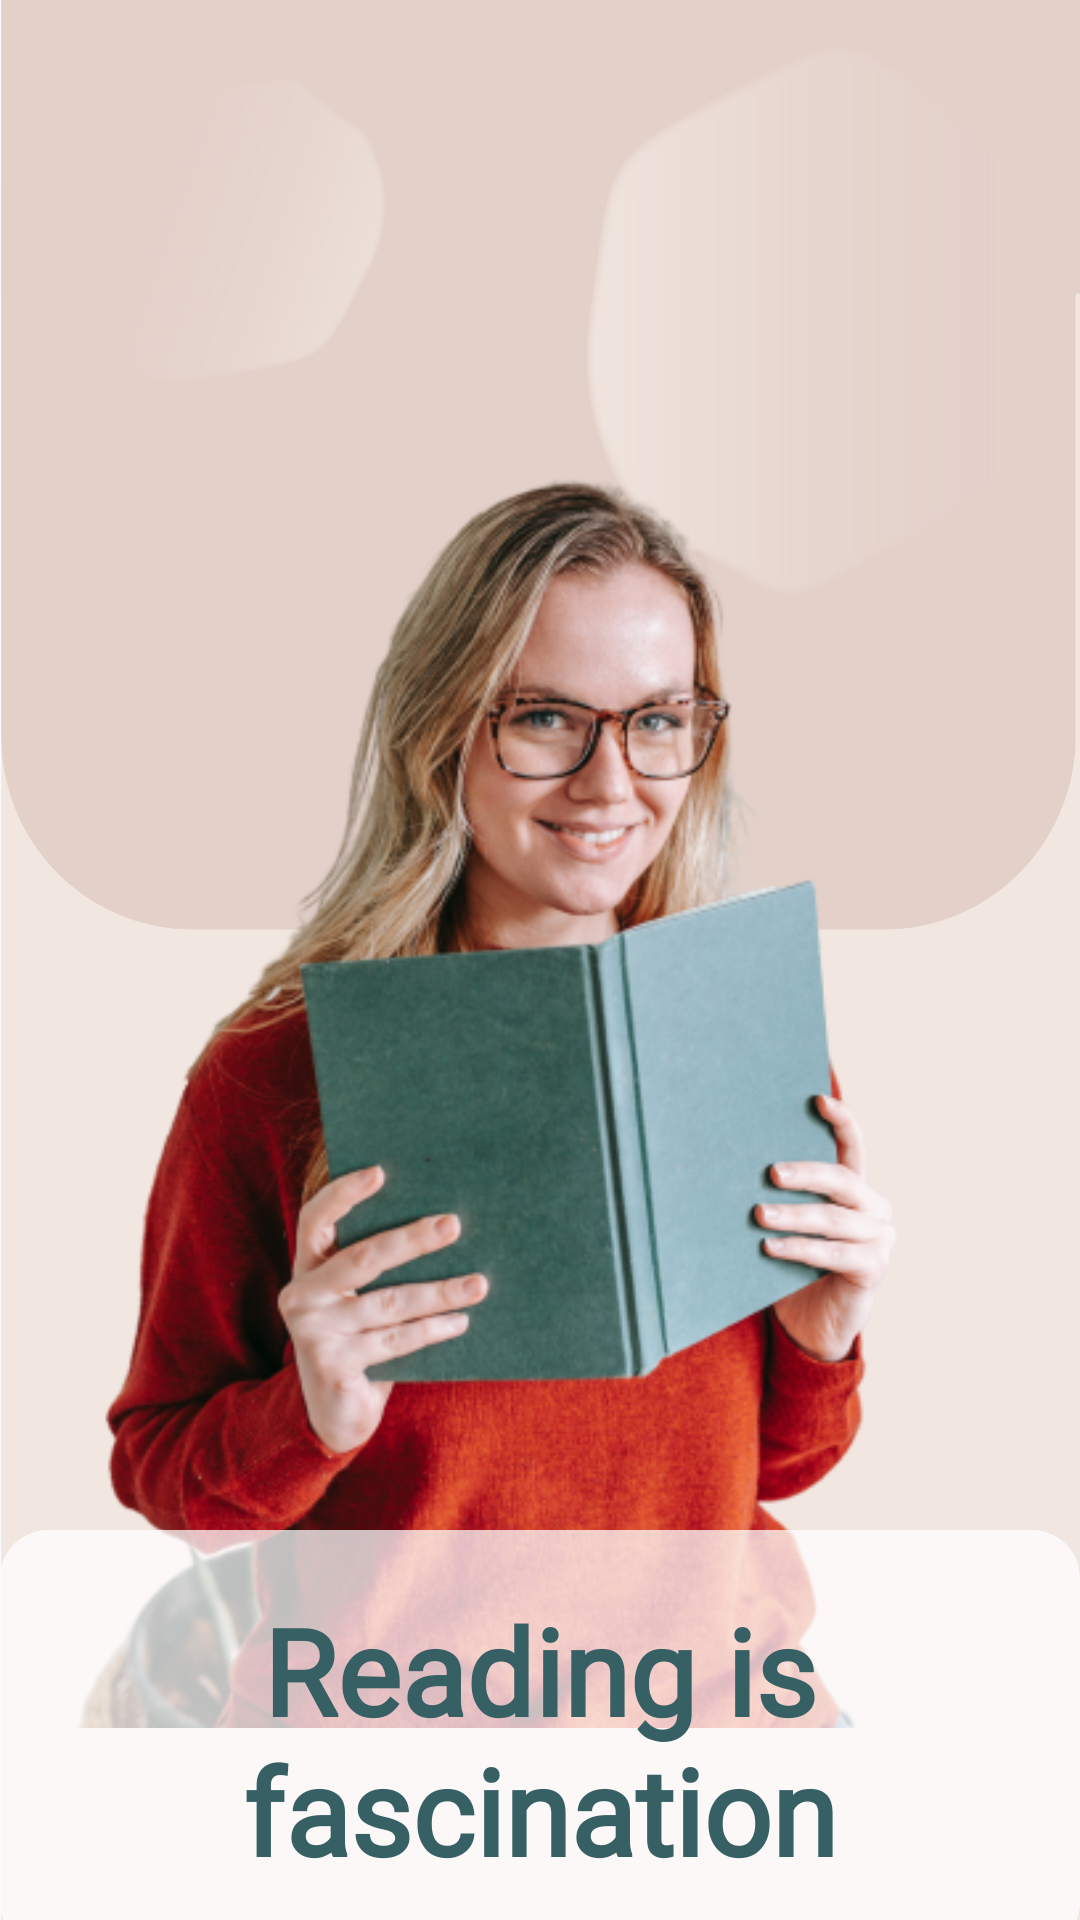

Here is an Android app screen rendered from its layout file. Give the layout XML and the strings, colors and styles it references.
<!-- AndroidManifest.xml: application theme Theme.AppCompat.DayNight.NoActionBar -->
<!-- res/layout/activity_splash.xml -->
<?xml version="1.0" encoding="utf-8"?>
<androidx.constraintlayout.widget.ConstraintLayout xmlns:android="http://schemas.android.com/apk/res/android"
    xmlns:app="http://schemas.android.com/apk/res-auto"
    xmlns:tools="http://schemas.android.com/tools"
    android:layout_width="match_parent"
    android:layout_height="match_parent"
    tools:context=".Splash.Splash"
    android:background="@drawable/splash_bg">

    <FrameLayout
        android:layout_width="match_parent"
        android:layout_height="match_parent"
        app:layout_constraintEnd_toEndOf="parent"
        app:layout_constraintStart_toStartOf="parent"
        app:layout_constraintTop_toTopOf="parent">

        <ImageView
            android:id="@+id/splashImg"
            android:layout_width="wrap_content"
            android:layout_height="wrap_content"
            android:layout_marginTop="0dp"
            app:srcCompat="@drawable/girl_read" />

        <TextView
            android:id="@+id/reading"
            android:layout_width="match_parent"
            android:layout_height="wrap_content"
            android:layout_gravity="center"
            android:layout_marginTop="260dp"
            android:padding="20dp"
            android:text="@string/splash_title"
            android:textSize="40sp"
            android:textAlignment="center"
            android:textColor="@color/blue2"
            android:textStyle="bold"
            android:layout_marginStart="0dp"
            android:layout_marginEnd="0dp"
            android:fontFamily="@font/amarante_regular"
            android:background="@drawable/splash_title_shape"/>
    </FrameLayout>

</androidx.constraintlayout.widget.ConstraintLayout>
<!-- resources referenced by this layout -->
<resources>
  <color name="blue2">#376065</color>
  <!-- drawable girl_read: png bitmap (drawable, 248679 bytes) -->
  <!-- drawable splash_bg: png bitmap (drawable, 238110 bytes) -->
  <!-- drawable splash_title_shape (drawable) -->
  <?xml version="1.0" encoding="utf-8"?>
  <shape
      xmlns:android="http://schemas.android.com/apk/res/android">
  
      <solid android:color="@color/while_transparent">
      </solid>
      <corners android:radius="16dp">
  
      </corners>
  </shape>
  <string name="splash_title">Reading is fascination</string>
  <color name="while_transparent">#BCFFFFFF</color>
</resources>
